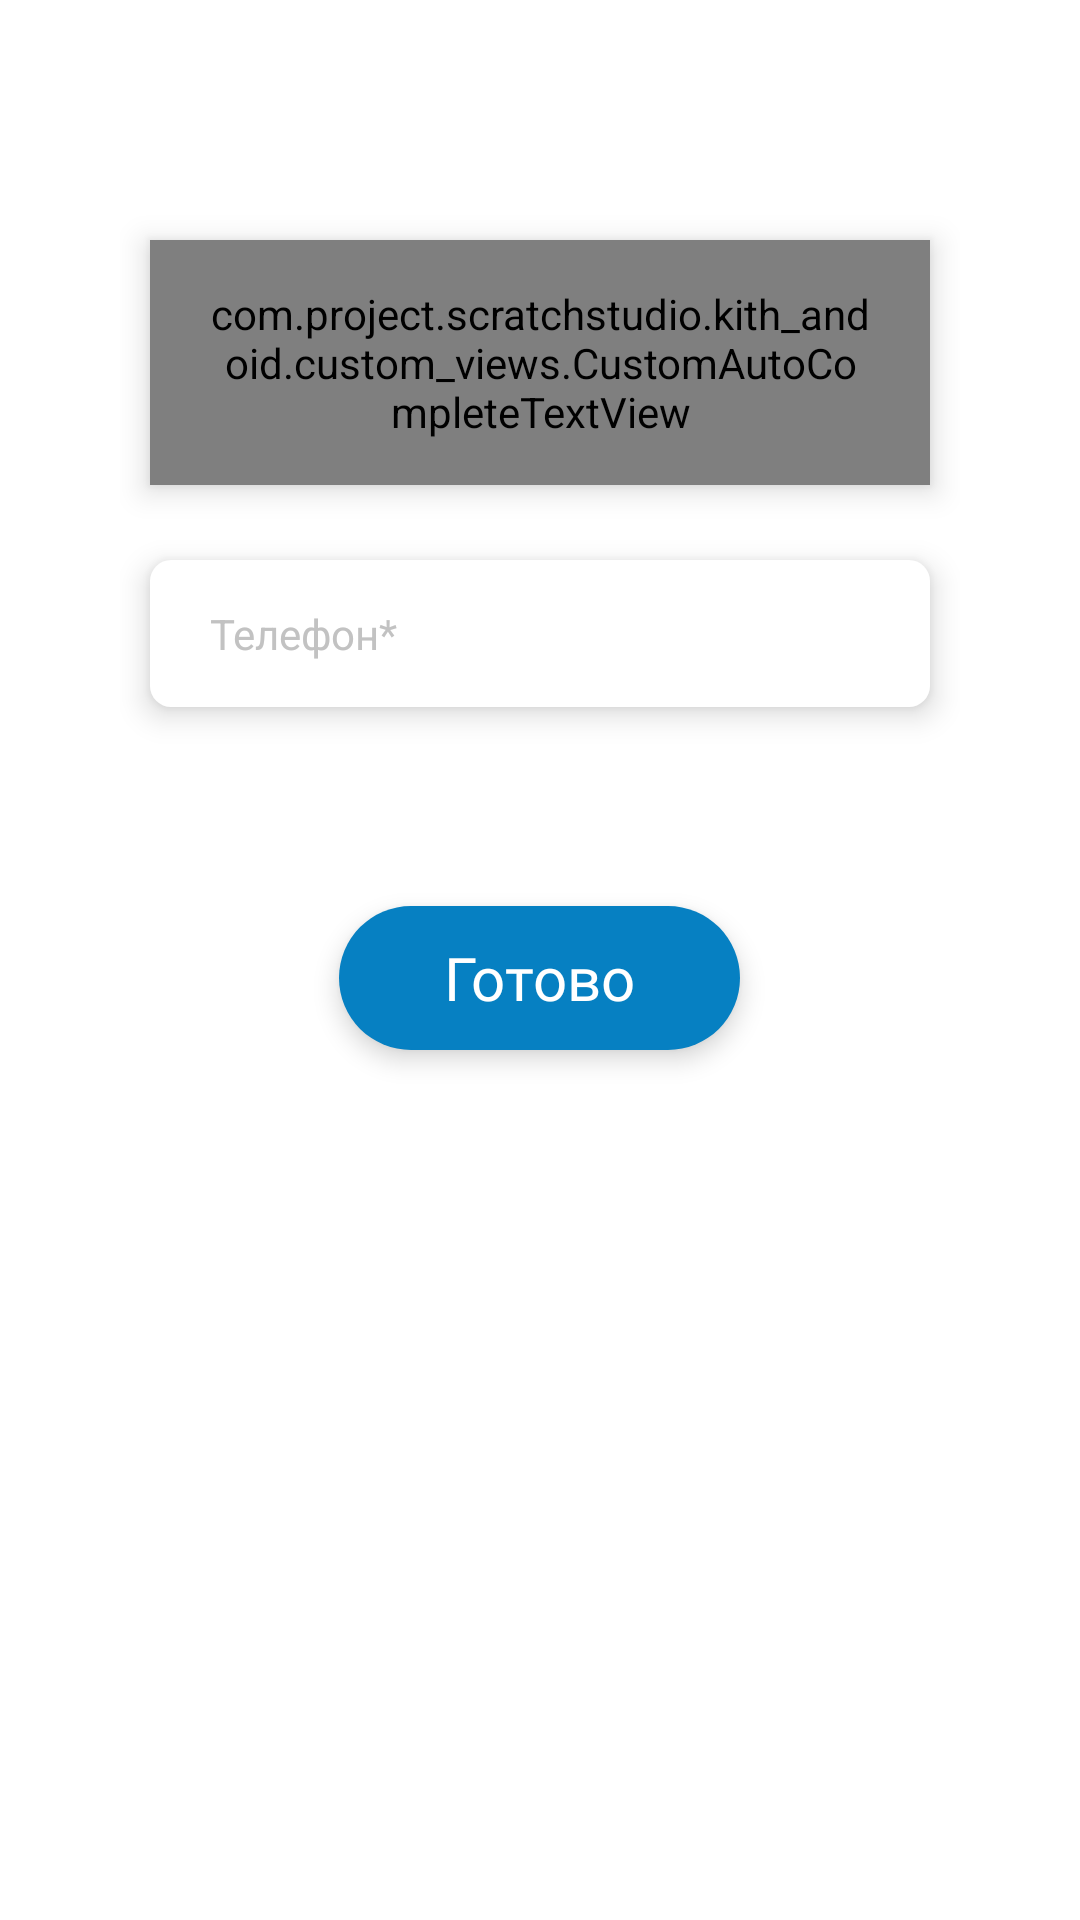

Reconstruct the res/layout file that produces this screen, plus the resources it refers to.
<!-- AndroidManifest.xml: application theme KithAppTheme -->
<!-- res/layout/fragment_sing_up_third.xml -->
<?xml version="1.0" encoding="utf-8"?>
<layout
    xmlns:android="http://schemas.android.com/apk/res/android">

    <LinearLayout
        android:id="@+id/root"
        android:orientation="vertical"
        android:gravity="center_horizontal"
        android:padding="40dp"
        android:layout_width="match_parent"
        android:layout_height="match_parent"
        android:background="@color/colorAccent">

        <com.project.scratchstudio.kith_andoid.custom_views.CustomAutoCompleteTextView
            android:id="@+id/country"
            style="@style/FieldLight"
            android:layout_marginTop="40dp"
            android:hint="@string/registration_country"
            android:inputType="text"
            android:completionThreshold="1"/>

        <com.project.scratchstudio.kith_andoid.custom_views.CustomAutoCompleteTextView
            android:id="@+id/region"
            style="@style/FieldLight"
            android:layout_marginTop="25dp"
            android:hint="@string/registration_region"
            android:inputType="text"
            android:visibility="gone" />

        <com.project.scratchstudio.kith_andoid.custom_views.CustomAutoCompleteTextView
            android:id="@+id/city"
            style="@style/FieldLight"
            android:layout_marginTop="25dp"
            android:hint="@string/registration_city"
            android:inputType="text"
            android:visibility="gone"/>

        <EditText
            android:id="@+id/phone"
            style="@style/FieldLight"
            android:layout_marginTop="25dp"
            android:hint="@string/registration_phone"
            android:inputType="phone" />

        <TextView
            android:id="@+id/permissions"
            style="@style/CustomPermissionText"
            android:layout_marginTop="25dp"/>

        <Button
            android:id="@+id/next"
            android:layout_marginTop="25dp"
            android:text="@string/registration_done"
            style="@style/ButtonLight"/>

    </LinearLayout>

</layout>
<!-- resources referenced by this layout -->
<resources>
  <color name="colorAccent">#FFFFFF</color>
  <string name="registration_city">Город</string>
  <string name="registration_country">Страна</string>
  <string name="registration_done">Готово</string>
  <string name="registration_phone">Телефон*</string>
  <string name="registration_region">Регион</string>
  <style name="ButtonLight" parent="Widget.AppCompat.Button">
          <item name="android:layout_width">wrap_content</item>
          <item name="android:layout_height">wrap_content</item>
          <item name="android:background">@drawable/button_light</item>
          <item name="android:paddingTop">10dp</item>
          <item name="android:paddingBottom">10dp</item>
          <item name="android:paddingStart">35dp</item>
          <item name="android:paddingEnd">35dp</item>
          <item name="android:textAllCaps">false</item>
          <item name="android:textColor">@color/colorAccent</item>
          <item name="android:textSize">20sp</item>
          <item name="android:fontFamily">@font/intro_regular</item>
          <item name="android:translationZ">3dp</item>
          <item name="android:elevation">2dp</item>
      </style>
  <style name="CustomPermissionText" parent="Widget.AppCompat.TextView">
          <item name="android:layout_width">match_parent</item>
          <item name="android:layout_height">wrap_content</item>
          <item name="android:fontFamily">@font/intro_regular</item>
          <item name="android:gravity">center</item>
          <item name="android:textAllCaps">false</item>
          <item name="android:textColor">@color/colorPrimary</item>
          <item name="android:textSize">12sp</item>
      </style>
  <style name="KithAppTheme" parent="Theme.AppCompat">
          <item name="colorPrimary">@color/colorPrimary</item>
          <item name="colorPrimaryDark">@color/colorPrimary</item>
          <item name="colorAccent">@color/colorPrimary</item>
          <item name="actionBarStyle">@style/KithDarkActionBarTheme</item>
          <item name="android:actionBarStyle">@style/KithDarkActionBarTheme</item>
      </style>
  <!-- drawable button_light (drawable) -->
  <?xml version="1.0" encoding="utf-8"?>
  <selector xmlns:android="http://schemas.android.com/apk/res/android">
  
      <item android:state_focused="false" android:state_pressed="true">
          <shape android:shape="rectangle">
              <corners android:radius="54dp" />
              <solid android:color="@color/colorPrimaryDark" />
          </shape>
      </item>
  
      <item>
          <shape android:shape="rectangle">
              <corners android:radius="54dp" />
              <solid android:color="@color/colorPrimary" />
          </shape>
      </item>
  
  
  </selector>
  <color name="colorPrimary">#0680C2</color>
  <!-- drawable field_light (drawable) -->
  <?xml version="1.0" encoding="utf-8"?>
  <selector xmlns:android="http://schemas.android.com/apk/res/android">
  
      <item>
          <shape>
              <corners android:radius="7dp" />
              <solid android:color="@color/colorAccent" />
          </shape>
      </item>
  
  </selector>
  <color name="colorHint">#C2C2C2</color>
  <style name="KithDarkActionBarTheme" parent="@style/Widget.AppCompat.Light.ActionBar.Solid.Inverse">
          <item name="background">@color/colorPrimary</item>
          <item name="android:color">@color/colorPrimary</item>
          <item name="titleTextStyle">@style/KithActionBarTitle</item>
          <item name="android:elevation">0dp</item>
          <item name="elevation">0dp</item>
      </style>
  <color name="colorPrimaryDark">#006195</color>
  <style name="KithActionBarTitle" parent="@style/TextAppearance.AppCompat.Widget.ActionBar.Title">
          <item name="android:textColor">@color/colorAccent</item>
          <item name="android:fontFamily">@font/intro_regular</item>
      </style>
</resources>
